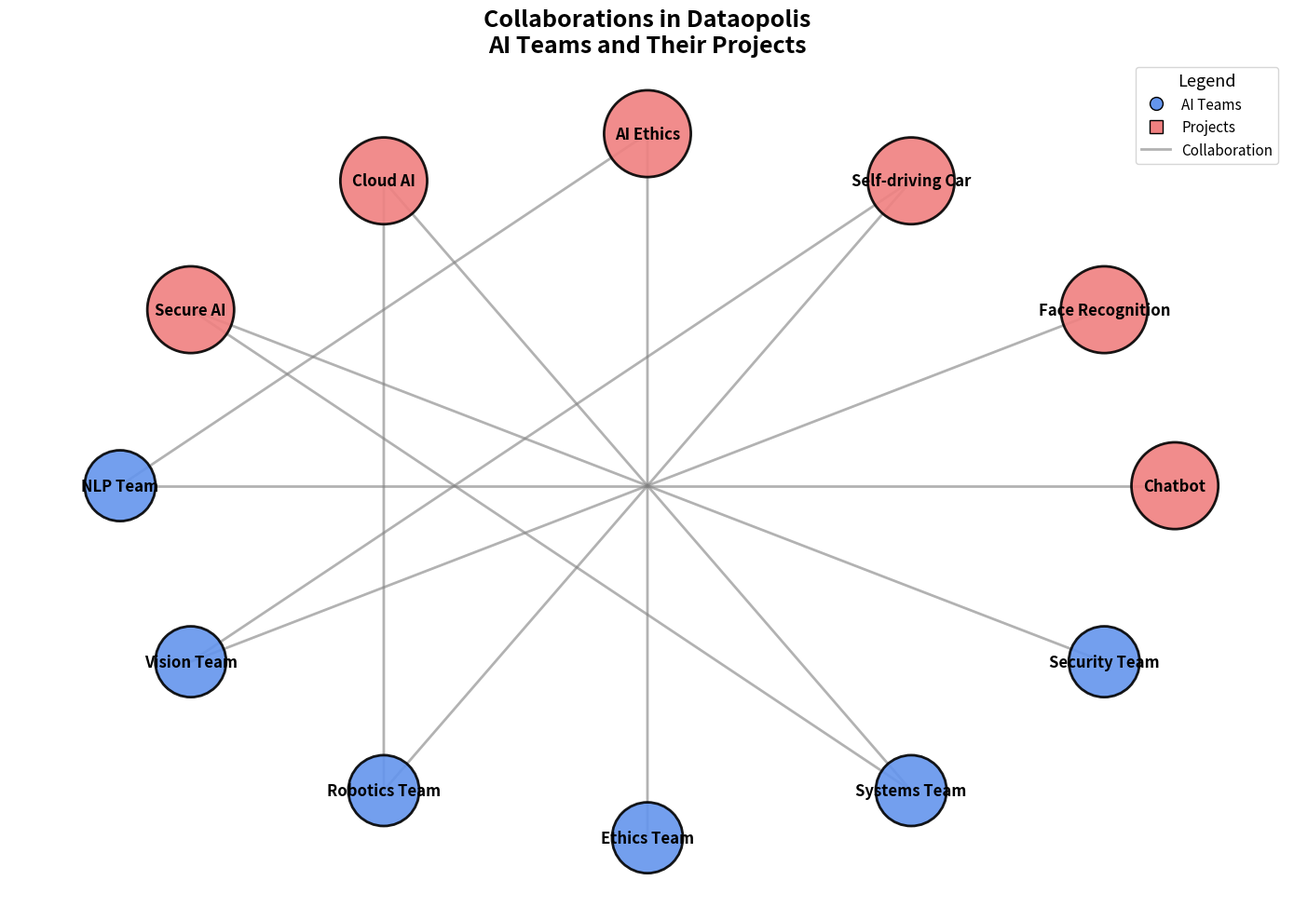

Recreate this plot in Python.
# Import necessary libraries
import matplotlib.pyplot as plt
import networkx as nx

# Backstory:
# In the bustling city of Dataopolis, different AI teams collaborate to leverage their expertise for various innovative projects.
# We will show the connections between these AI teams and the projects they contribute to in this busy metropolis.

# Define the AI teams (nodes) and the projects they work on
teams = [
    "NLP Team", "Vision Team", "Robotics Team", 
    "Ethics Team", "Systems Team", "Security Team"
]
projects = ["Chatbot", "Face Recognition", "Self-driving Car", "AI Ethics", "Cloud AI", "Secure AI"]

# Create an undirected graph
G = nx.Graph()

# Add nodes
G.add_nodes_from(teams, type='team')
G.add_nodes_from(projects, type='project')

# Define edges showing AI teams' involvement in projects
edges = [
    ("NLP Team", "Chatbot"),
    ("NLP Team", "AI Ethics"),
    ("Vision Team", "Face Recognition"),
    ("Vision Team", "Self-driving Car"),
    ("Robotics Team", "Self-driving Car"),
    ("Robotics Team", "Cloud AI"),
    ("Ethics Team", "AI Ethics"),
    ("Systems Team", "Cloud AI"),
    ("Systems Team", "Secure AI"),
    ("Security Team", "Secure AI")
]

# Add edges to the graph
G.add_edges_from(edges)

# Define positions using a layout suitable for interconnected networks
pos = nx.shell_layout(G)

# Create figure and axis
fig, ax = plt.subplots(figsize=(14, 10))

# Define node attributes
node_colors = ['cornflowerblue' if G.nodes[node]['type'] == 'team' else 'lightcoral' for node in G.nodes()]
node_shapes = {'team': 'o', 'project': 's'}
node_sizes = [3000 if G.nodes[node]['type'] == 'team' else 4500 for node in G.nodes()]

# Draw nodes with different colors and shapes
nx.draw_networkx_nodes(
    G, pos, node_size=node_sizes, node_color=node_colors, edgecolors='black', linewidths=2, alpha=0.9,
    node_shape='o'
)

# Draw edges
nx.draw_networkx_edges(
    G, pos, edgelist=edges, width=2.0, alpha=0.6, edge_color='gray'
)

# Draw node labels
nx.draw_networkx_labels(
    G, pos, font_size=12, font_weight='bold'
)

# Create a title for the graph
ax.set_title(
    'Collaborations in Dataopolis\nAI Teams and Their Projects',
    fontsize=18, fontweight='bold', ha='center'
)

# Remove axis
ax.axis('off')

# Customize legend
team_patch = plt.Line2D(
    [0], [0], marker='o', color='w', label='AI Teams', markersize=10, markerfacecolor='cornflowerblue', markeredgecolor='black'
)
project_patch = plt.Line2D(
    [0], [0], marker='s', color='w', label='Projects', markersize=10, markerfacecolor='lightcoral', markeredgecolor='black'
)
edge_patch = plt.Line2D([0], [0], color='gray', lw=2, alpha=0.6, label='Collaboration')

plt.legend(
    handles=[team_patch, project_patch, edge_patch], loc='upper right', fontsize=11, title='Legend', title_fontsize=13
)

# Adjust layout to avoid text overlapping
plt.tight_layout()

# Show the plot
plt.show()
